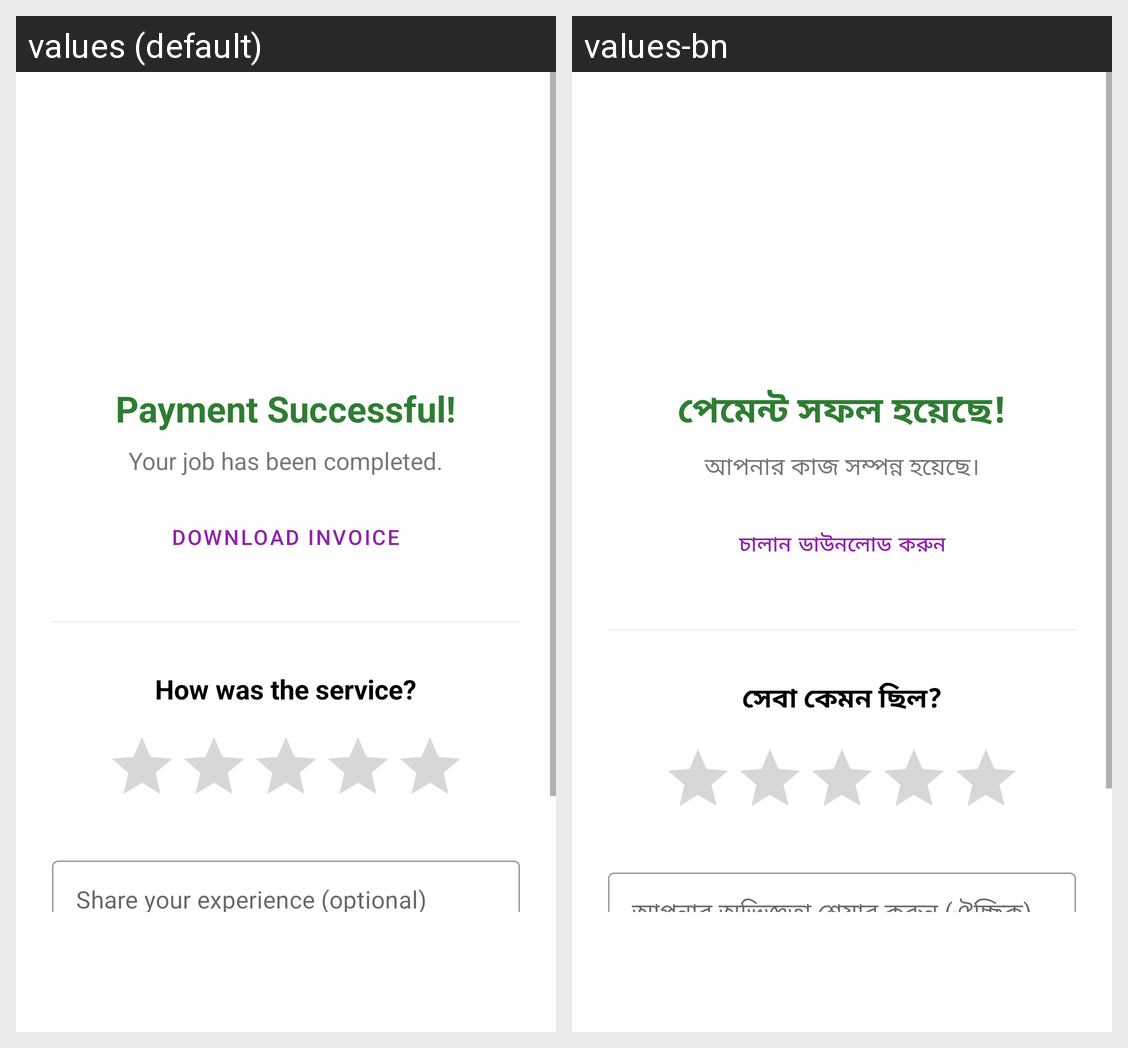

Locale-by-locale string values for the Android screen shown in this grid:
Android screen res/layout/fragment_payment_success.xml rendered under 2 locales, left to right: values (default), values-bn. Device: Nexus 5 (rendered at 1080×1920; each locale shown at half size, 540×960, under a caption strip naming it); theme AppTheme.
Strings drawn on this screen, with the default value and each locale's value (text and hints the layout hard-codes, and strings that could not be matched under every locale, appear in the picture but are not listed):

payment_successful
  values: Payment Successful!
  values-bn: পেমেন্ট সফল হয়েছে!

job_completed_message
  values: Your job has been completed.
  values-bn: আপনার কাজ সম্পন্ন হয়েছে।

download_invoice
  values: Download Invoice
  values-bn: চালান ডাউনলোড করুন

how_was_the_service
  values: How was the service?
  values-bn: সেবা কেমন ছিল?

share_experience_hint
  values: Share your experience (optional)
  values-bn: আপনার অভিজ্ঞতা শেয়ার করুন (ঐচ্ছিক)
